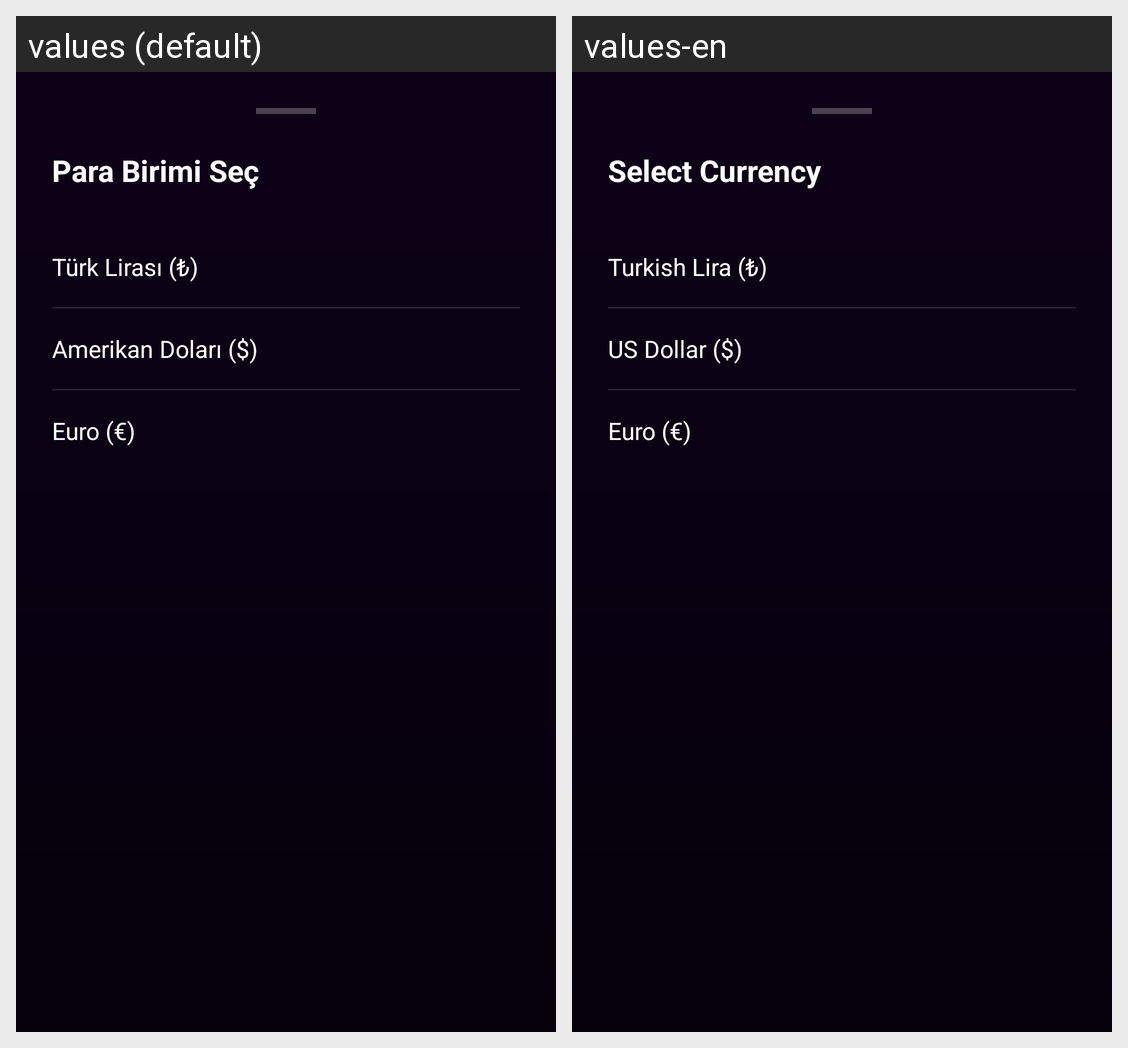

Locale-by-locale string values for the Android screen shown in this grid:
Android screen res/layout/bottom_sheet_currency.xml rendered under 2 locales, left to right: values (default), values-en. Device: Nexus 5 (rendered at 1080×1920; each locale shown at half size, 540×960, under a caption strip naming it); theme Theme.Cuzdan.
Strings drawn on this screen, with the default value and each locale's value (text and hints the layout hard-codes, and strings that could not be matched under every locale, appear in the picture but are not listed):

title_select_currency
  values: Para Birimi Seç
  values-en: Select Currency

currency_try
  values: Türk Lirası (₺)
  values-en: Turkish Lira (₺)

currency_usd
  values: Amerikan Doları ($)
  values-en: US Dollar ($)

currency_eur
  values: Euro (€)
  values-en: Euro (€)
